Image classification data set "processed" (Shayanthavi/Brain-Tumer-MRI-Classifier on GitHub). Class labels (4): glioma, meningioma, no tumor, pituitary tumor.

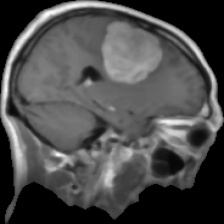
Label: meningioma

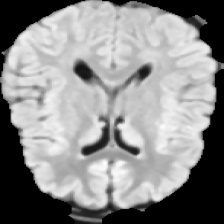
Label: no tumor

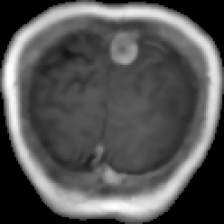
Label: glioma

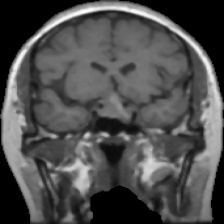
Label: pituitary tumor

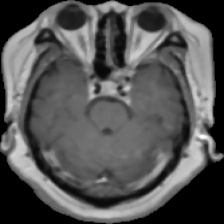
Label: pituitary tumor

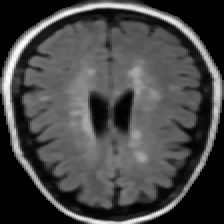
Label: no tumor
